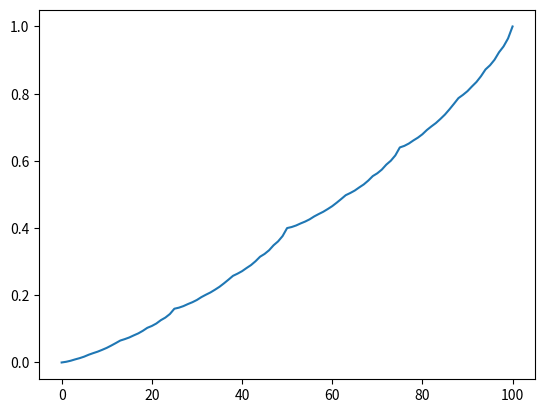
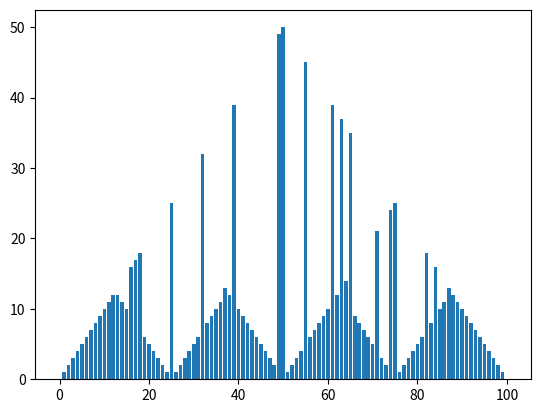

The script that saved these images, in order:
import matplotlib.pyplot as plt
import numpy as np

def calculate_values(values, states, ph, gamma):
    delta = 0
    for s in states:
        v = values[s]
        values_new = np.zeros((min(s, 100-s)+1))
        action = [x for x in range(1, min(s, 100-s)+1)]
        for a in action:
            if a+s == 100:
                values_new[a] = ph*1+(1-ph)*(gamma*values[s-a])
            else:
                values_new[a] = ph*(gamma*values[a+s])+(1-ph)*(gamma*values[s-a])
        values[s] = np.max(values_new)
        delta = max(delta, abs(v-values[s]))
    return delta

def calculate_action(values, states, ph, gamma):
    pi = [0 for i in range(101)]
    for s in states:
        values_new = np.zeros((min(s, 100-s)+1))
        action = [x for x in range(1, min(s, 100-s)+1)]
        for a in action:
            if a+s == 100:
                values_new[a] = ph+(1-ph)*(gamma*values[s-a])
            else:
                values_new[a] = ph*(gamma*values[a+s])+(1-ph)*(gamma*values[s-a])
        pi[s] = np.argmax(values_new)
    return pi


values = np.random.randn(101)*0.1
values[100] = 1
values[0] = 0
states = [x for x in range(1, 100)]

while True:
    delta = calculate_values(values, states, 0.4, 1)
    if delta < 1e-20:
        break

print(values)

pi = calculate_action(values, states, 0.4, 1)
print(pi)

S = np.linspace(0, 100, num=101, endpoint=True)
plt.figure()
plt.plot(S, values)
plt.show()
plt.figure()
plt.bar(S, pi)
plt.show()